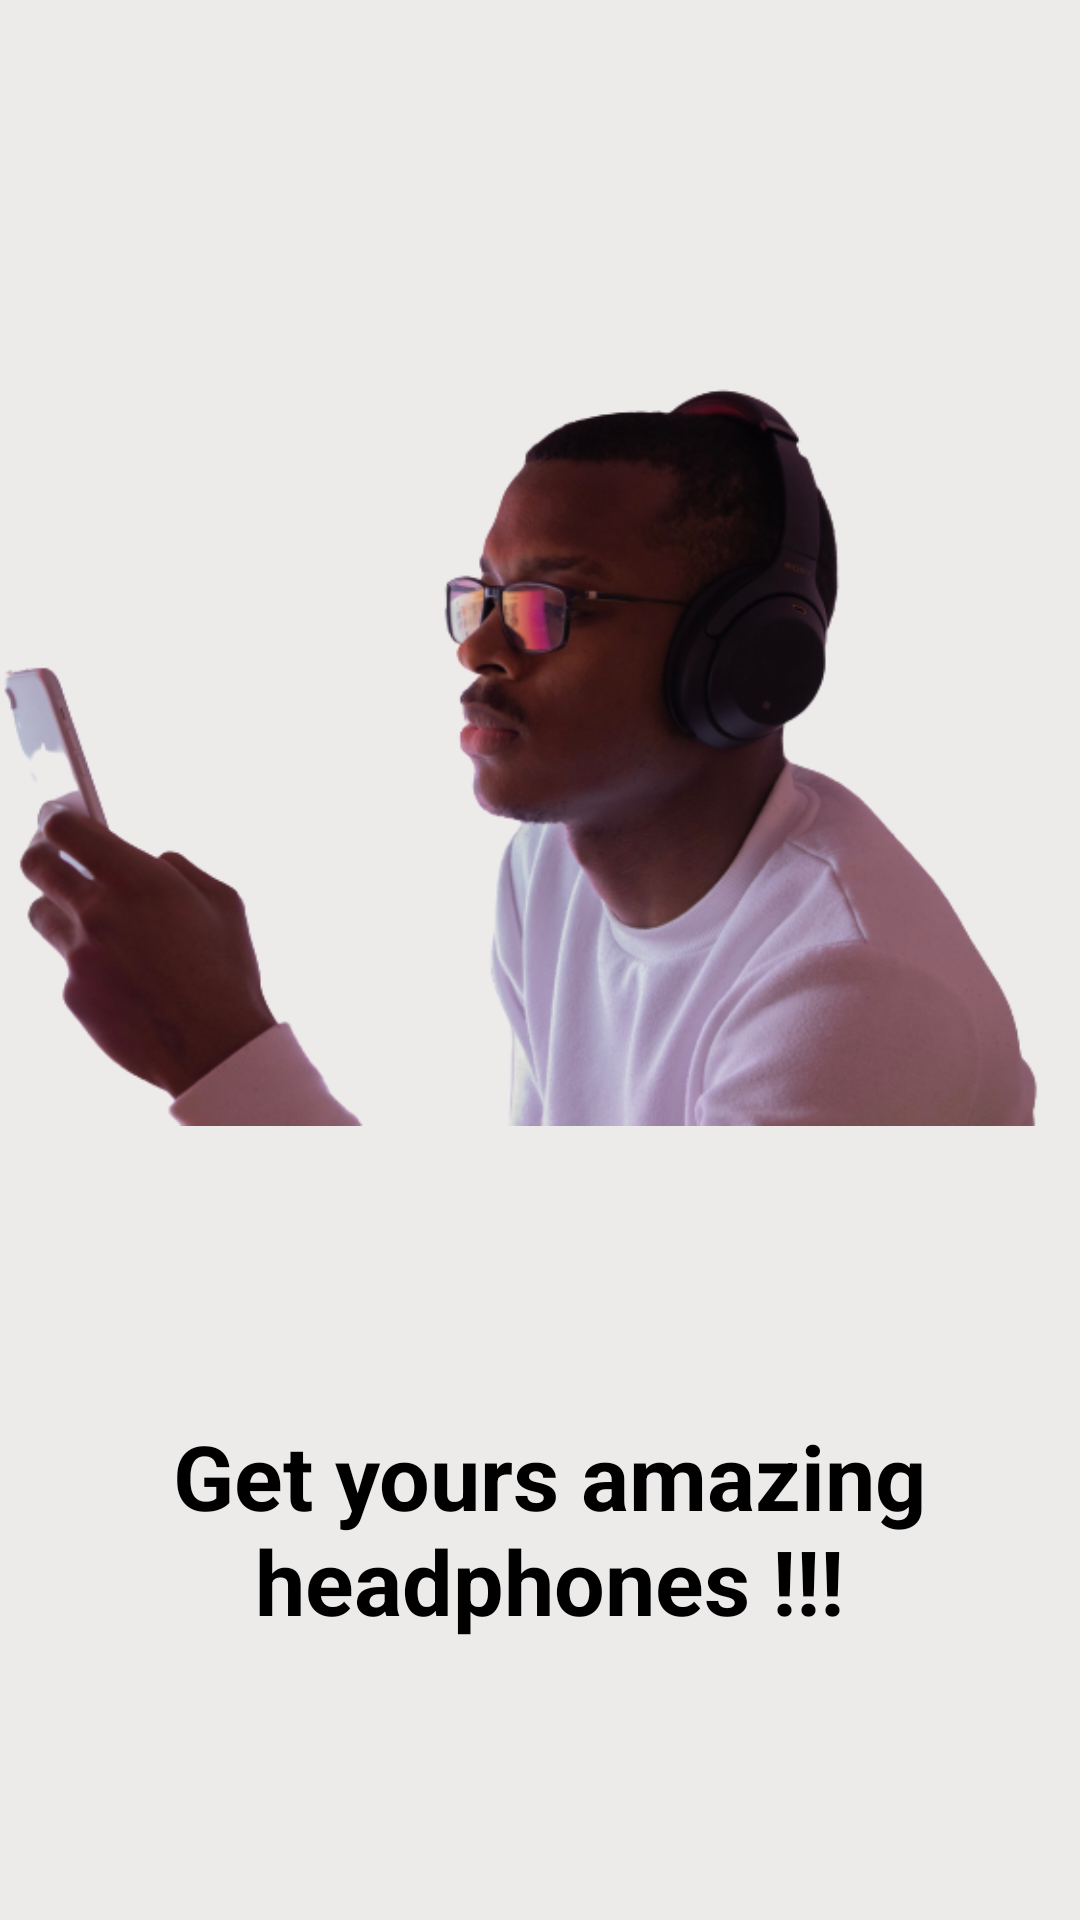

Produce the Android XML layout that renders to this screen, including the resource entries it uses.
<!-- AndroidManifest.xml: application theme Theme.Headphones -->
<!-- res/layout/fragment_2.xml -->
<?xml version="1.0" encoding="utf-8"?>
<androidx.constraintlayout.widget.ConstraintLayout xmlns:android="http://schemas.android.com/apk/res/android"
    xmlns:app="http://schemas.android.com/apk/res-auto"
    xmlns:tools="http://schemas.android.com/tools"
    android:layout_width="match_parent"
    android:layout_height="match_parent"
    tools:context=".Fragment2"
    android:background="#EDEAEA">

    


    <ImageView
        android:id="@+id/imageView2"
        android:layout_width="392dp"
        android:layout_height="389dp"
        android:layout_marginTop="50dp"
        android:src="@drawable/headphone5"
        app:layout_constraintEnd_toEndOf="parent"
        app:layout_constraintStart_toStartOf="parent"
        app:layout_constraintTop_toTopOf="parent" />

    <TextView
        android:id="@+id/textView3"
        android:layout_width="368dp"
        android:layout_height="113dp"
        android:layout_marginStart="179dp"
        android:layout_marginTop="14dp"
        android:layout_marginEnd="174dp"
        android:gravity="center"
        android:text="Get yours amazing headphones !!!"
        android:textColor="@color/black"
        android:textSize="30dp"
        android:textStyle="bold"
        app:layout_constraintEnd_toEndOf="parent"
        app:layout_constraintStart_toStartOf="parent"
        app:layout_constraintTop_toBottomOf="@+id/imageView2" />
</androidx.constraintlayout.widget.ConstraintLayout>
<!-- resources referenced by this layout -->
<resources>
  <!-- drawable headphone5: png bitmap (drawable, 172583 bytes) -->
  <style name="Theme.Headphones" parent="Theme.MaterialComponents.DayNight.DarkActionBar">
          
          <item name="colorPrimary">@color/purple_500</item>
          <item name="colorPrimaryVariant">@color/purple_700</item>
          <item name="colorOnPrimary">@color/white</item>
          
          <item name="colorSecondary">@color/teal_200</item>
          <item name="colorSecondaryVariant">@color/teal_700</item>
          <item name="colorOnSecondary">@color/black</item>
          
          <item name="android:statusBarColor" tools:targetApi="l">?attr/colorPrimaryVariant</item>
          
      </style>
  <!-- not gathered from this repository: default colours our renderer supplied (Android Studio template values) -->
  <color name="purple_500">#FF6200EE</color>
  <color name="purple_700">#FF3700B3</color>
  <color name="teal_200">#FF03DAC5</color>
  <color name="teal_700">#FF018786</color>
  <color name="black">#FF000000</color>
  <color name="white">#FFFFFFFF</color>
</resources>
